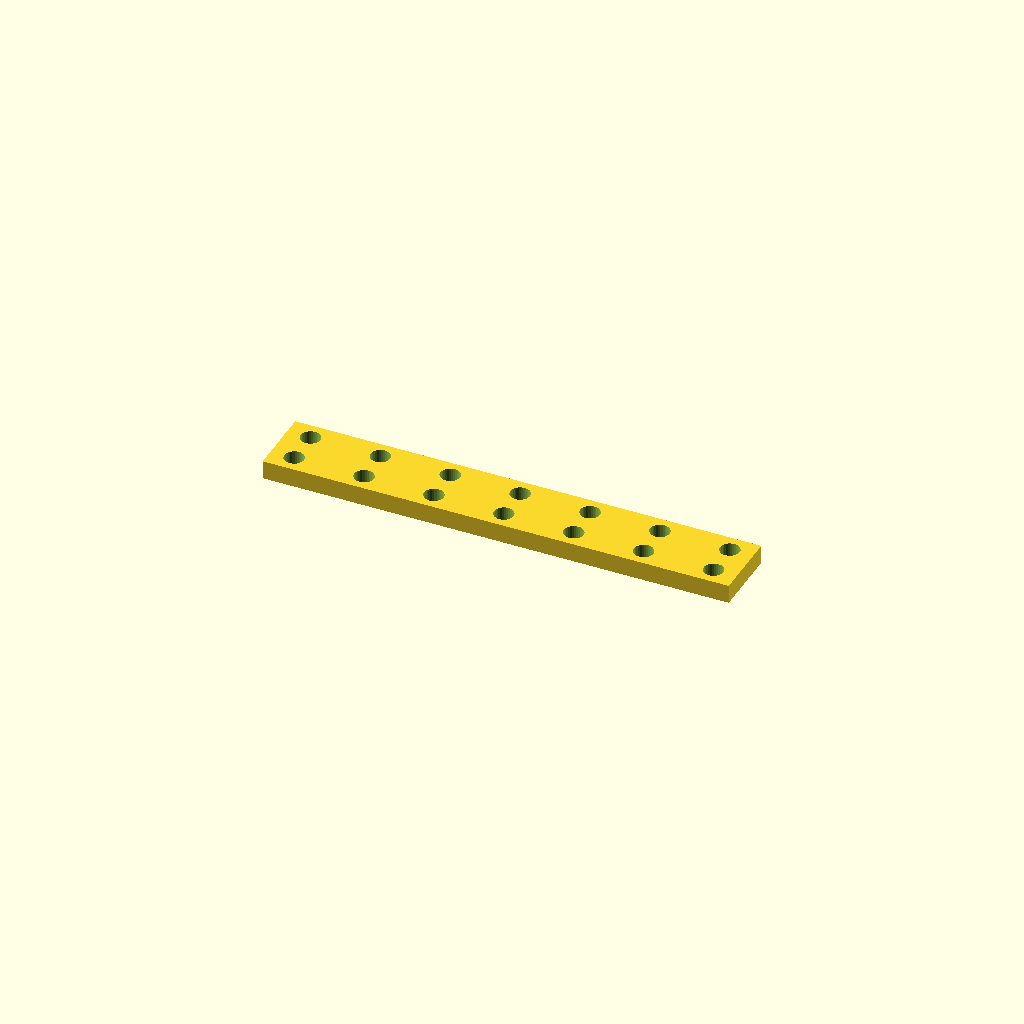
Cell 1 — every parameter at its default value.
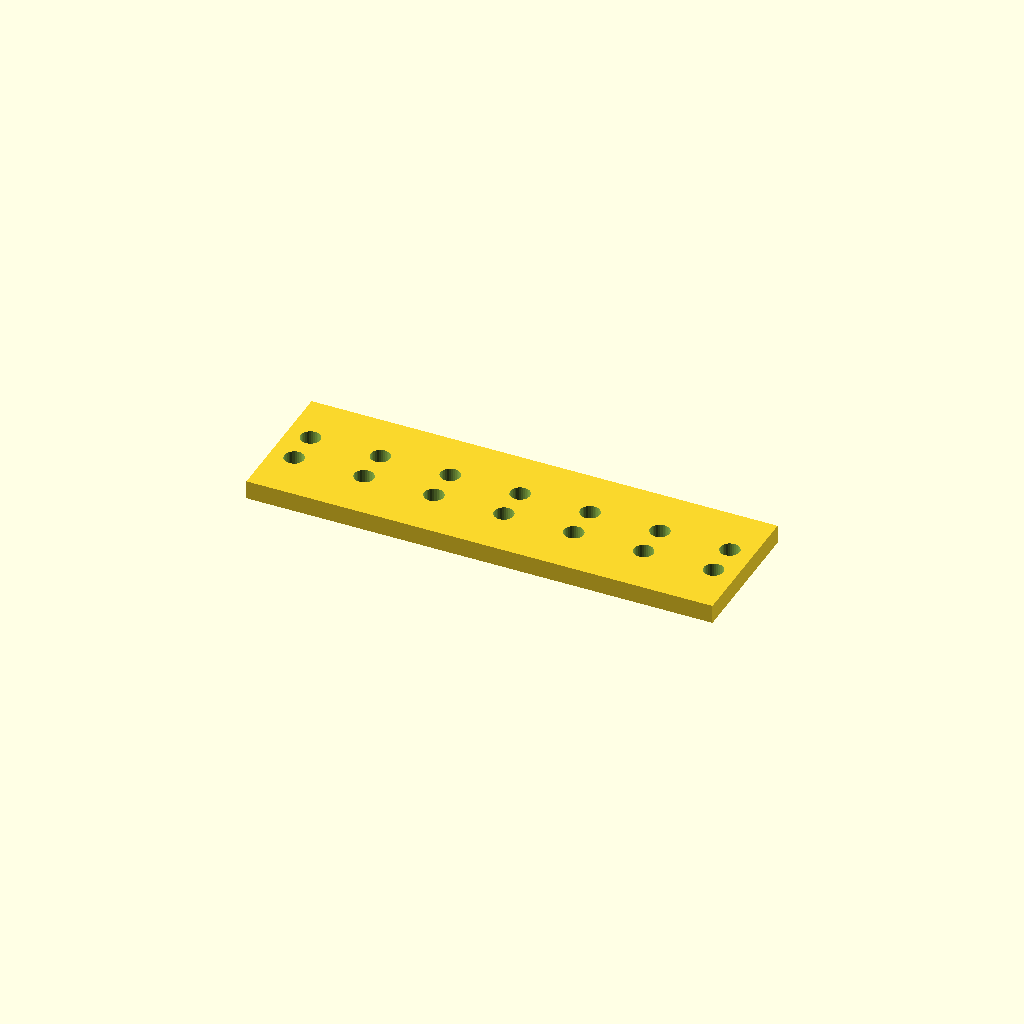
Cell 2: the same model with bar_w = 60.
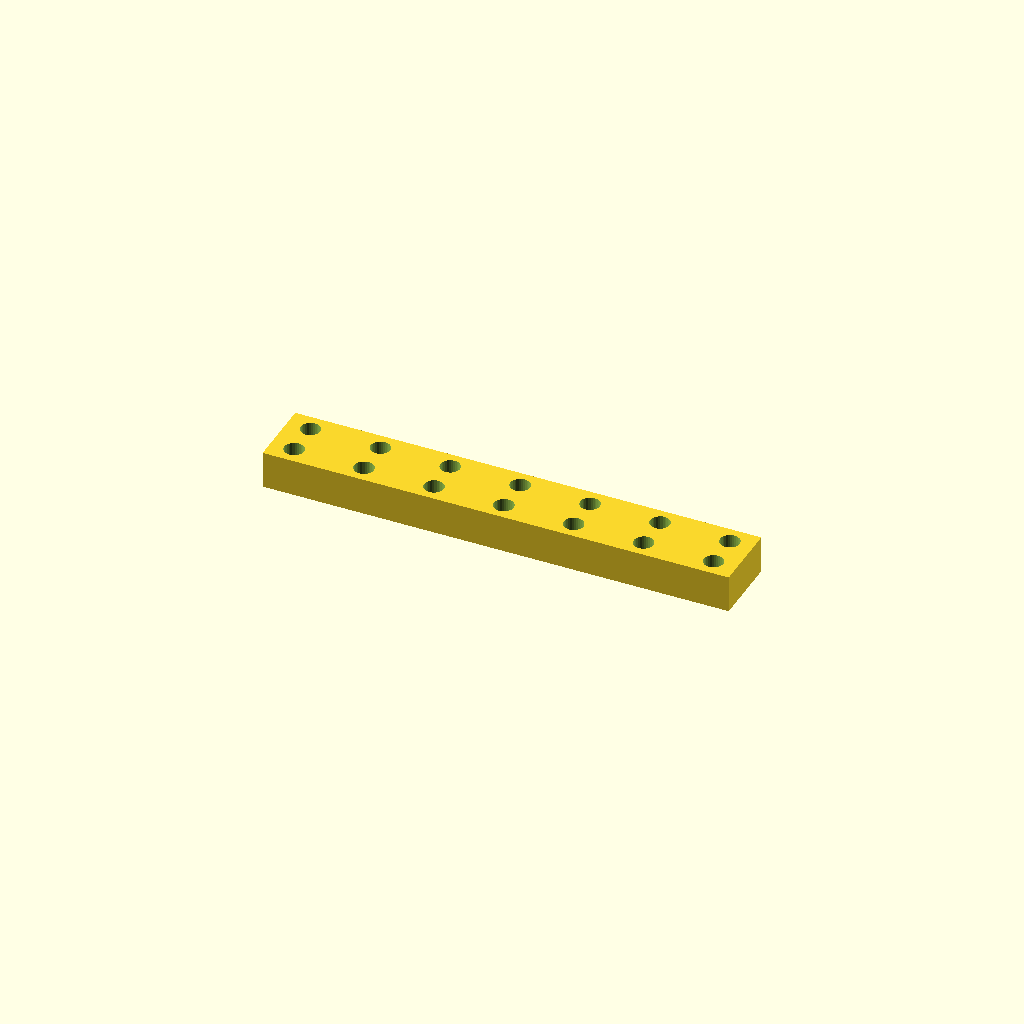
Cell 3 — bar_t set to 16, the other parameters unchanged.
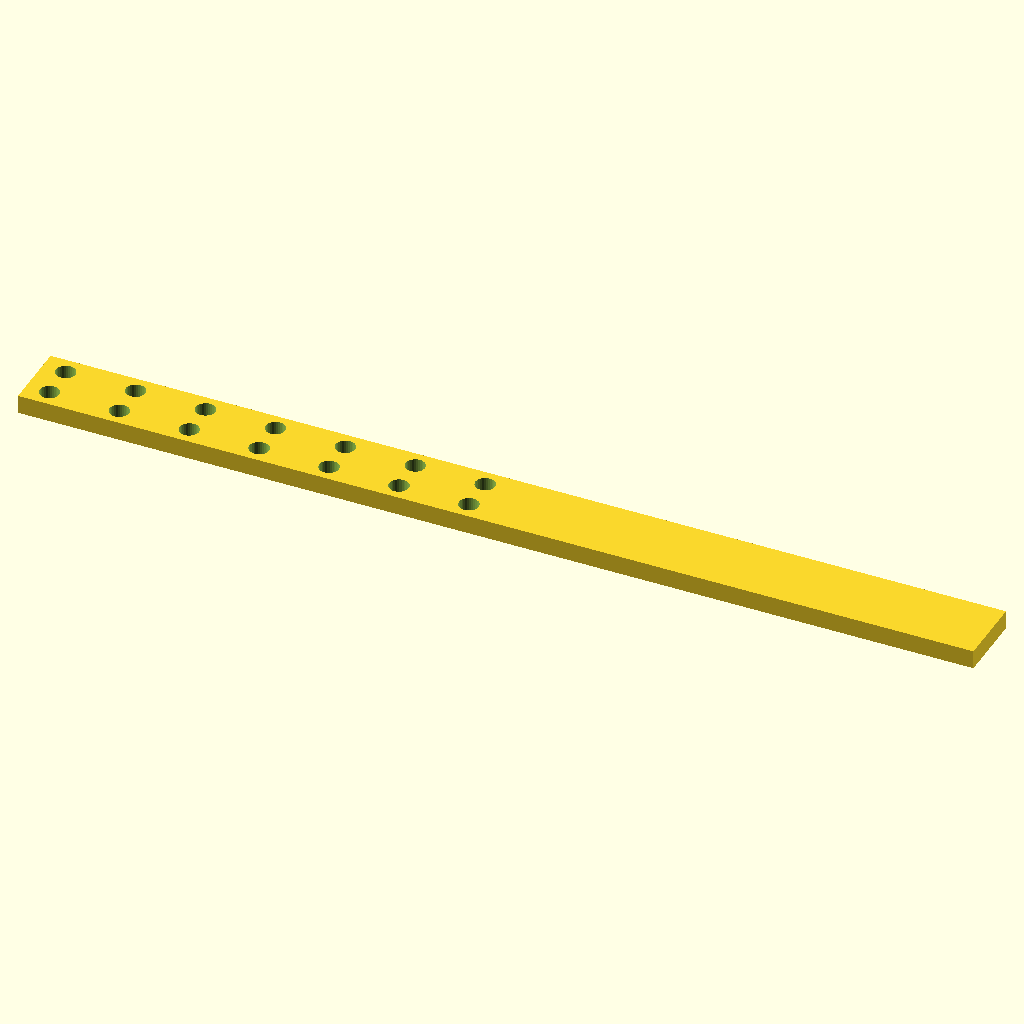
Cell 4: the same model with holes = 14.
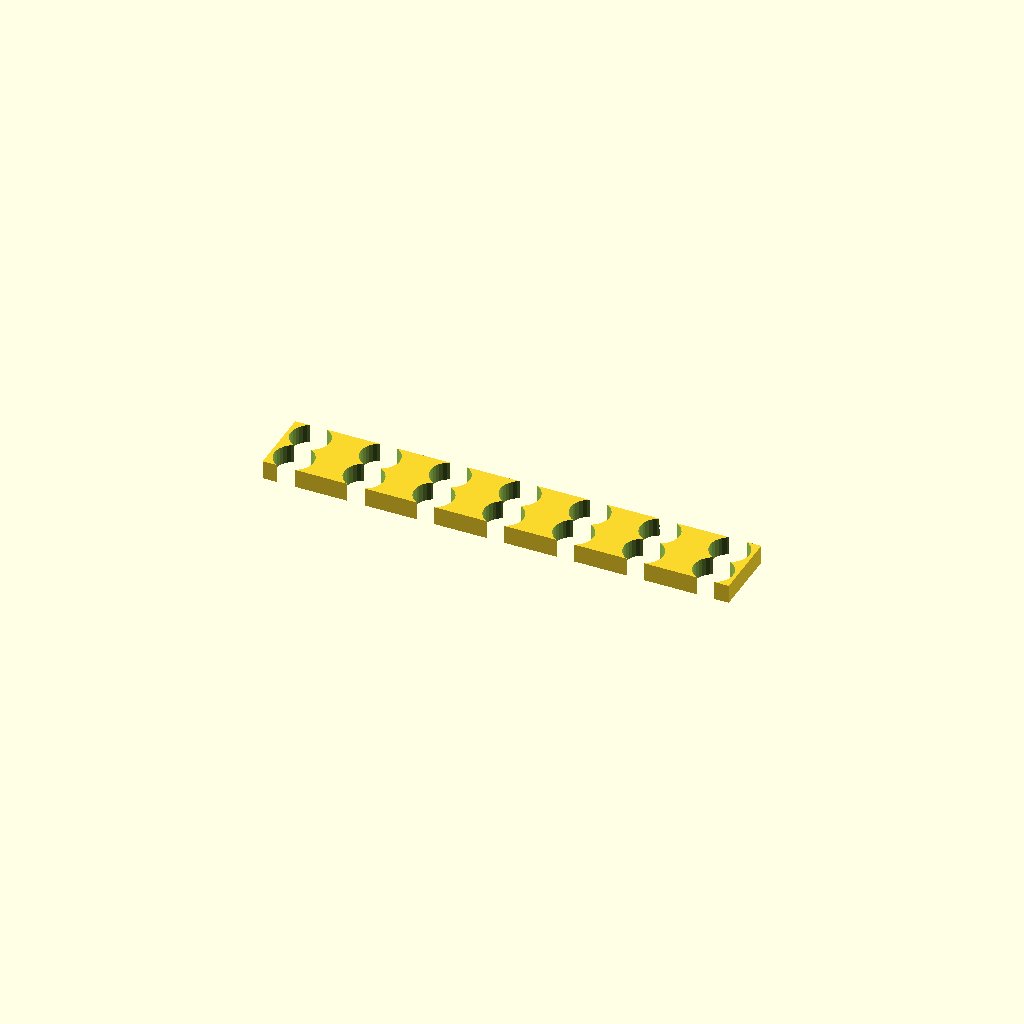
Cell 5 — hole_d set to 16.8, the other parameters unchanged.
All cells are drawn from one camera (rotation 55°, 0°, 25°, orthographic, colour scheme Cornfield), so only the parameter changes between them.
OpenSCAD source file optional_data/data/place1/ventrows/part_0067.scad:
$fn = 32;

// ----------------------------------------------------------------------
// Hole bar, 7 x Ø8.4
// tworows layout, 10 mm edge offset
// ----------------------------------------------------------------------

// --- parameters (mm) ---
bar_w = 30;       // bar width (Y)
bar_t = 8;        // bar thickness (Z)
holes = 7;        // holes per row
hole_d = 8.4;     // hole diameter
edge = 10;        // offset from the bar end to the first hole
pitch = 30;       // pitch between neighbouring holes
row_offset = 15;  // distance between the two rows

// --- derived feature positions (mm) ---
span = (holes - 1) * pitch;   // = 180   distance between the end holes
bar_l = span + 2 * edge;      // = 200   overall bar length
start_x = -bar_l / 2 + edge;  // = -90   X of the first hole
feature_centers = [
  [start_x + 0 * pitch, -row_offset / 2],
  [start_x + 1 * pitch, -row_offset / 2],
  [start_x + 2 * pitch, -row_offset / 2],
  [start_x + 3 * pitch, -row_offset / 2],
  [start_x + 4 * pitch, -row_offset / 2],
  [start_x + 5 * pitch, -row_offset / 2],
  [start_x + 6 * pitch, -row_offset / 2]
];   // hole centres of the first row
row2_centers = [
  [start_x + 0 * pitch, row_offset / 2],
  [start_x + 1 * pitch, row_offset / 2],
  [start_x + 2 * pitch, row_offset / 2],
  [start_x + 3 * pitch, row_offset / 2],
  [start_x + 4 * pitch, row_offset / 2],
  [start_x + 5 * pitch, row_offset / 2],
  [start_x + 6 * pitch, row_offset / 2]
];   // hole centres of the second row

// bar with two rows of holes, both read from their own centre arrays
difference() {
  translate([-bar_l / 2, -bar_w / 2, -bar_t / 2]) cube([bar_l, bar_w, bar_t]);
  for (centre = feature_centers)
    translate([centre[0], centre[1], 0])
      cylinder(d = hole_d, h = bar_t + 2, center = true);
  for (centre = row2_centers)
    translate([centre[0], centre[1], 0])
      cylinder(d = hole_d, h = bar_t + 2, center = true);
}
Customizer parameters (derived from the source; name, type, default, range or options):
bar_w: number, default 30
bar_t: number, default 8
holes: number, default 7
hole_d: number, default 8.4
edge: number, default 10
pitch: number, default 30
row_offset: number, default 15
